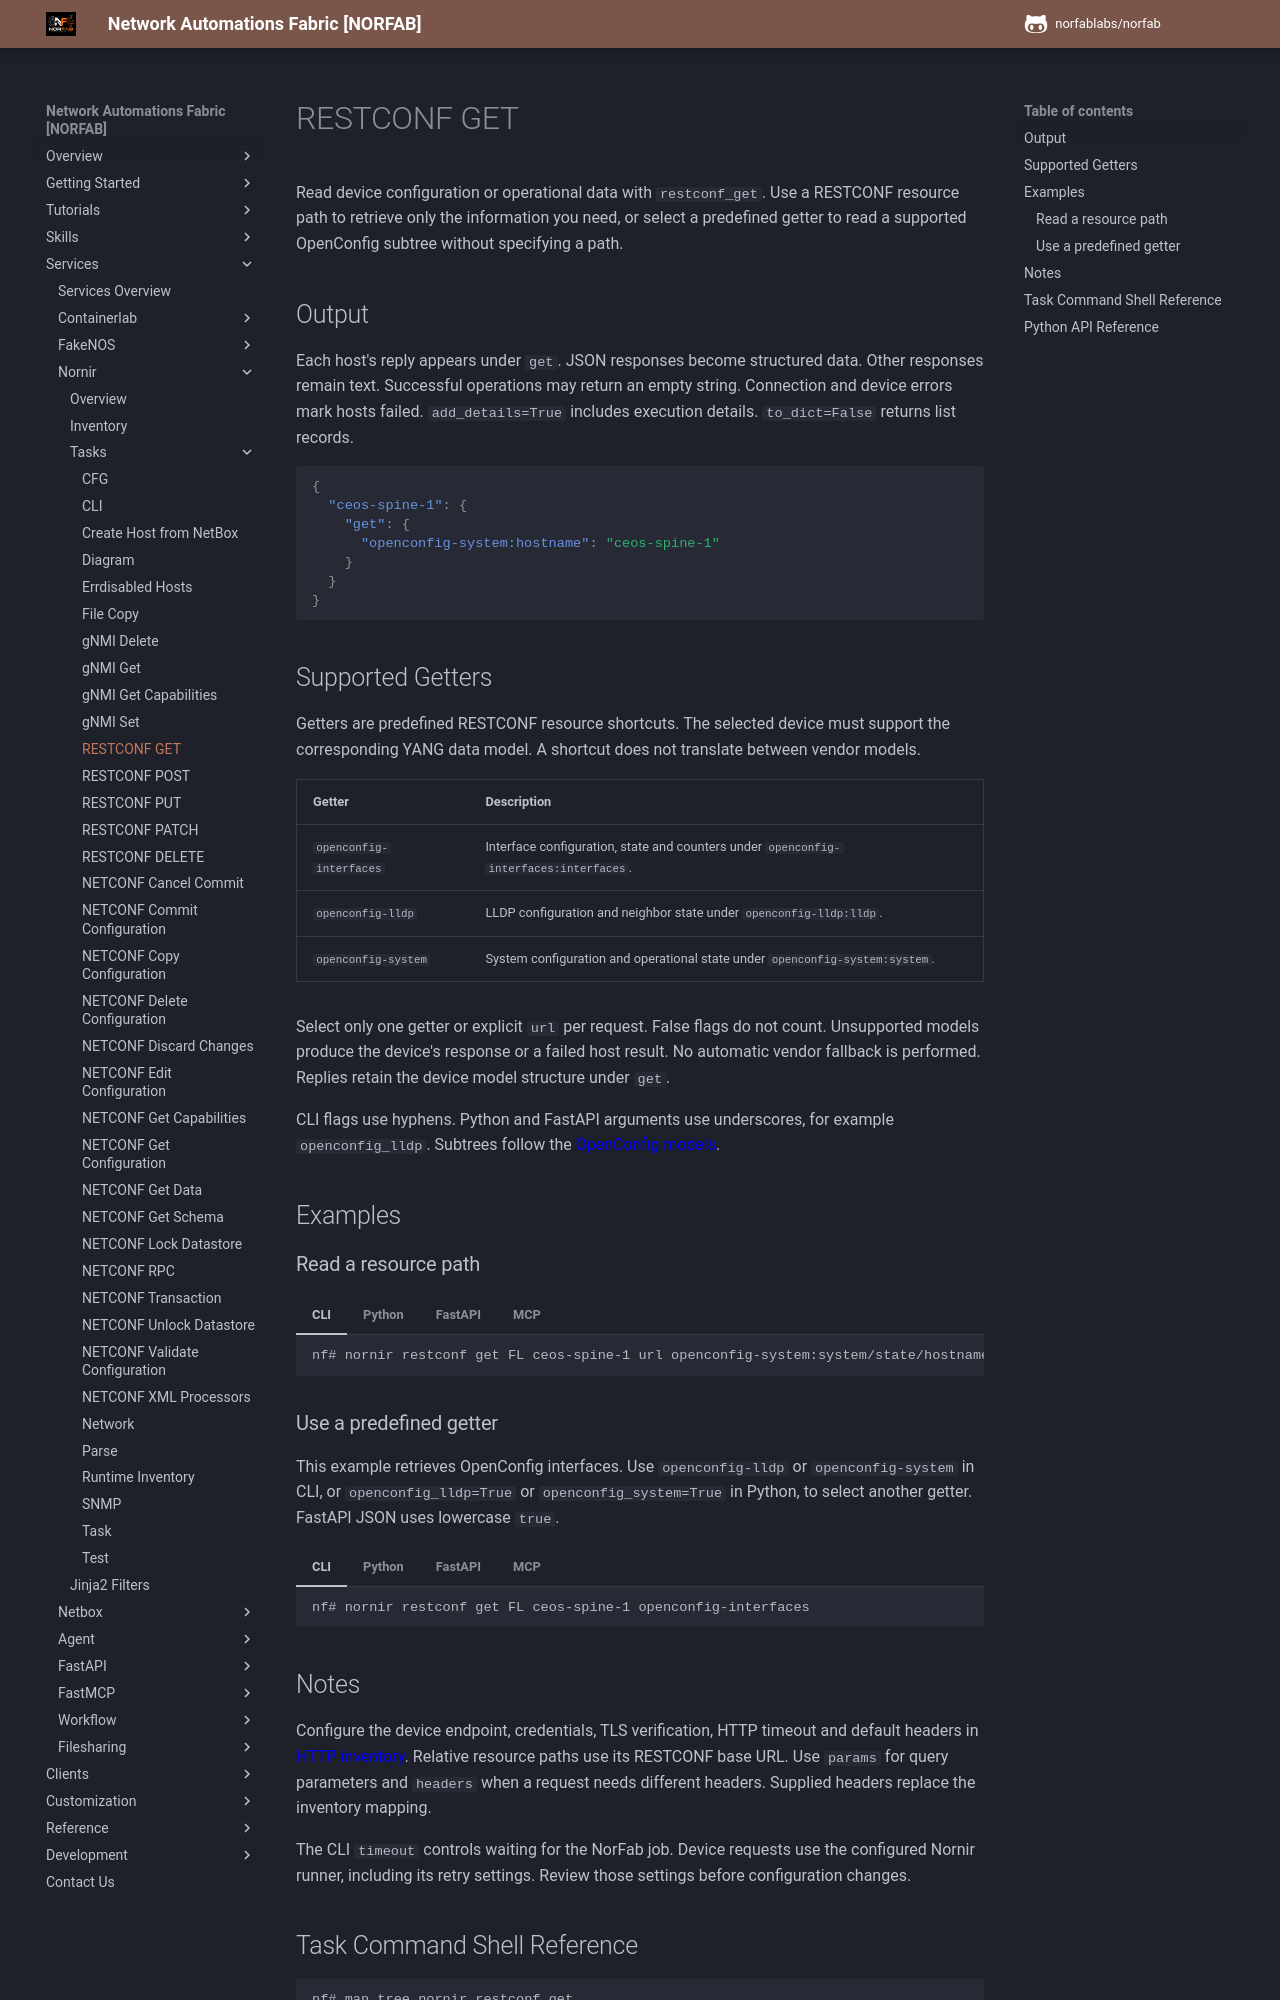

repository: norfablabs/NORFAB · page: workers/nornir/services_nornir_service_tasks_restconf_get/index.html · generator: mkdocs

# RESTCONF GET

Read device configuration or operational data with `restconf_get`. Use a RESTCONF resource
path to retrieve only the information you need, or select a predefined getter to read
a supported OpenConfig subtree without specifying a path.

## Output

Each host's reply appears under `get`. JSON responses become structured data. Other responses
remain text. Successful operations may return an empty string. Connection and device errors mark
hosts failed. `add_details=True` includes execution details. `to_dict=False` returns list records.

```json
{
  "ceos-spine-1": {
    "get": {
      "openconfig-system:hostname": "ceos-spine-1"
    }
  }
}
```

## Supported Getters

Getters are predefined RESTCONF resource shortcuts. The selected device must support
the corresponding YANG data model. A shortcut does not translate between vendor
models.

| Getter | Description |
| --- | --- |
| `openconfig-interfaces` | Interface configuration, state and counters under `openconfig-interfaces:interfaces`. |
| `openconfig-lldp` | LLDP configuration and neighbor state under `openconfig-lldp:lldp`. |
| `openconfig-system` | System configuration and operational state under `openconfig-system:system`. |

Select only one getter or explicit `url` per request. False flags do not count.
Unsupported models produce the device's response or a failed host result. No automatic
vendor fallback is performed. Replies retain the device model structure under `get`.

CLI flags use hyphens. Python and FastAPI arguments use underscores, for example
`openconfig_lldp`. Subtrees follow the
[OpenConfig models](https://github.com/openconfig/public/tree/master/release/models).

## Examples

### Read a resource path

=== "CLI"

    ```bash
    nf# nornir restconf get FL ceos-spine-1 url openconfig-system:system/state/hostname
    ```

=== "Python"

    ```python
    result = client.run_job(
        "nornir",
        "restconf_get",
        workers="nornir-worker-1",
        kwargs={
            "FL": ["ceos-spine-1"],
            "url": "openconfig-system:system/state/hostname",
        },
    )
    ```

=== "FastAPI"

    Replace the address and token with those of your
    [FastAPI service](../fastapi/services_fastapi_service.md).

    **Python requests**

    ```python
    import requests

    response = requests.post(
        "http://localhost:8000/api/nornir/restconf_get/",
        headers={"Authorization": "Bearer YOUR_TOKEN"},
        json={
            "workers": "nornir-worker-1",
            "FL": ["ceos-spine-1"],
            "url": "openconfig-system:system/state/hostname",
        },
        timeout=60,
    )
    response.raise_for_status()
    print(response.json())
    ```

    **curl**

    ```bash
    curl -X POST 'http://localhost:8000/api/nornir/restconf_get/' \
      -H 'Authorization: Bearer YOUR_TOKEN' \
      -H 'Content-Type: application/json' \
      --data '{
      "workers": "nornir-worker-1",
      "FL": [
        "ceos-spine-1"
      ],
      "url": "openconfig-system:system/state/hostname"
    }'
    ```

=== "MCP"

    ```text
    Use the NorFab Nornir RESTCONF get tool to read the hostname of ceos-spine-1.
    Show the returned hostname.
    ```
